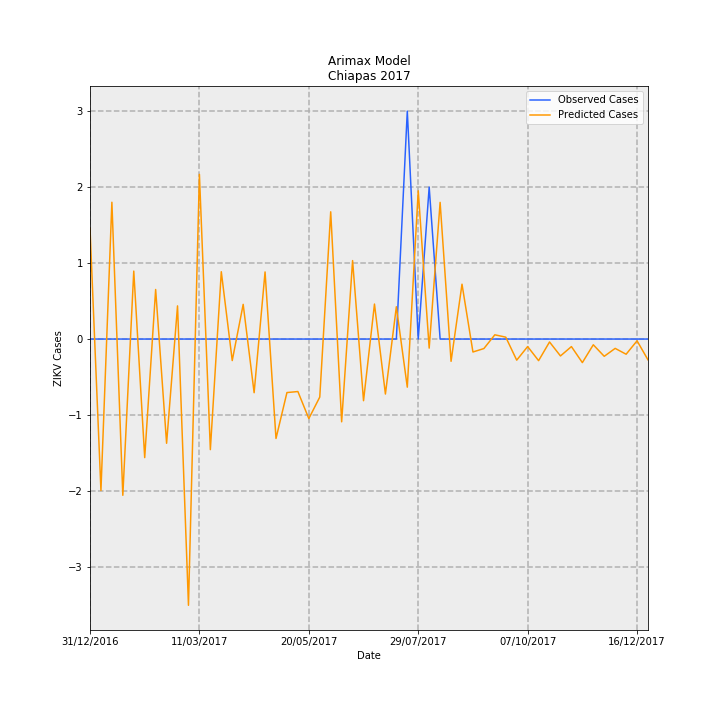

Source data for this figure (header and first rows):
Date, predictions_incidence, observed_incidence, Predicted Cases, Observed Cases, error
31/12/2016, 0.02794, 0.0, 1.458, 0.0, -1.458
07/01/2017, -0.03822, 0.0, -1.994, 0.0, 1.994
14/01/2017, 0.03451, 0.0, 1.8, 0.0, -1.8
21/01/2017, -0.03941, 0.0, -2.056, 0.0, 2.056
28/01/2017, 0.01714, 0.0, 0.8943, 0.0, -0.8943
04/02/2017, -0.02991, 0.0, -1.56, 0.0, 1.56
11/02/2017, 0.0125, 0.0, 0.6522, 0.0, -0.6522
18/02/2017, -0.02629, 0.0, -1.372, 0.0, 1.372
25/02/2017, 0.008363, 0.0, 0.4364, 0.0, -0.4364
04/03/2017, -0.06716, 0.0, -3.504, 0.0, 3.504
11/03/2017, 0.04155, 0.0, 2.168, 0.0, -2.168
18/03/2017, -0.02789, 0.0, -1.455, 0.0, 1.455
25/03/2017, 0.01698, 0.0, 0.886, 0.0, -0.886
01/04/2017, -0.005428, 0.0, -0.2832, 0.0, 0.2832
08/04/2017, 0.008747, 0.0, 0.4564, 0.0, -0.4564
15/04/2017, -0.01353, 0.0, -0.7062, 0.0, 0.7062
22/04/2017, 0.01693, 0.0, 0.8832, 0.0, -0.8832
29/04/2017, -0.02508, 0.0, -1.309, 0.0, 1.309
06/05/2017, -0.0135, 0.0, -0.7043, 0.0, 0.7043
13/05/2017, -0.01324, 0.0, -0.6908, 0.0, 0.6908
20/05/2017, -0.02006, 0.0, -1.047, 0.0, 1.047
27/05/2017, -0.01463, 0.0, -0.7635, 0.0, 0.7635
03/06/2017, 0.03209, 0.0, 1.675, 0.0, -1.675
10/06/2017, -0.02088, 0.0, -1.089, 0.0, 1.089
17/06/2017, 0.01979, 0.0, 1.033, 0.0, -1.033
24/06/2017, -0.01555, 0.0, -0.8114, 0.0, 0.8114
01/07/2017, 0.008826, 0.0, 0.4605, 0.0, -0.4605
08/07/2017, -0.01387, 0.0, -0.7238, 0.0, 0.7238
15/07/2017, 0.00815, 0.0, 0.4253, 0.0, -0.4253
22/07/2017, -0.01214, 0.05749, -0.6333, 3.0, 3.633
29/07/2017, 0.0374, 0.0, 1.951, 0.0, -1.951
05/08/2017, -0.002288, 0.03833, -0.1194, 2.0, 2.119
12/08/2017, 0.03447, 0.0, 1.799, 0.0, -1.799
19/08/2017, -0.005616, 0.0, -0.293, 0.0, 0.293
26/08/2017, 0.01384, 0.0, 0.7219, 0.0, -0.7219
02/09/2017, -0.003265, 0.0, -0.1704, 0.0, 0.1704
09/09/2017, -0.0024, 0.0, -0.1252, 0.0, 0.1252
16/09/2017, 0.001067, 0.0, 0.05569, 0.0, -0.05569
23/09/2017, 0.0004786, 0.0, 0.02497, 0.0, -0.02497
30/09/2017, -0.005325, 0.0, -0.2778, 0.0, 0.2778
07/10/2017, -0.001893, 0.0, -0.09878, 0.0, 0.09878
14/10/2017, -0.005449, 0.0, -0.2843, 0.0, 0.2843
21/10/2017, -0.0007381, 0.0, -0.03851, 0.0, 0.03851
28/10/2017, -0.004263, 0.0, -0.2224, 0.0, 0.2224
04/11/2017, -0.001901, 0.0, -0.09917, 0.0, 0.09917
11/11/2017, -0.005943, 0.0, -0.3101, 0.0, 0.3101
18/11/2017, -0.001447, 0.0, -0.07548, 0.0, 0.07548
25/11/2017, -0.004352, 0.0, -0.2271, 0.0, 0.2271
02/12/2017, -0.002356, 0.0, -0.123, 0.0, 0.123
09/12/2017, -0.003829, 0.0, -0.1998, 0.0, 0.1998
16/12/2017, -0.0004514, 0.0, -0.02356, 0.0, 0.02356
23/12/2017, -0.005249, 0.0, -0.2739, 0.0, 0.2739
